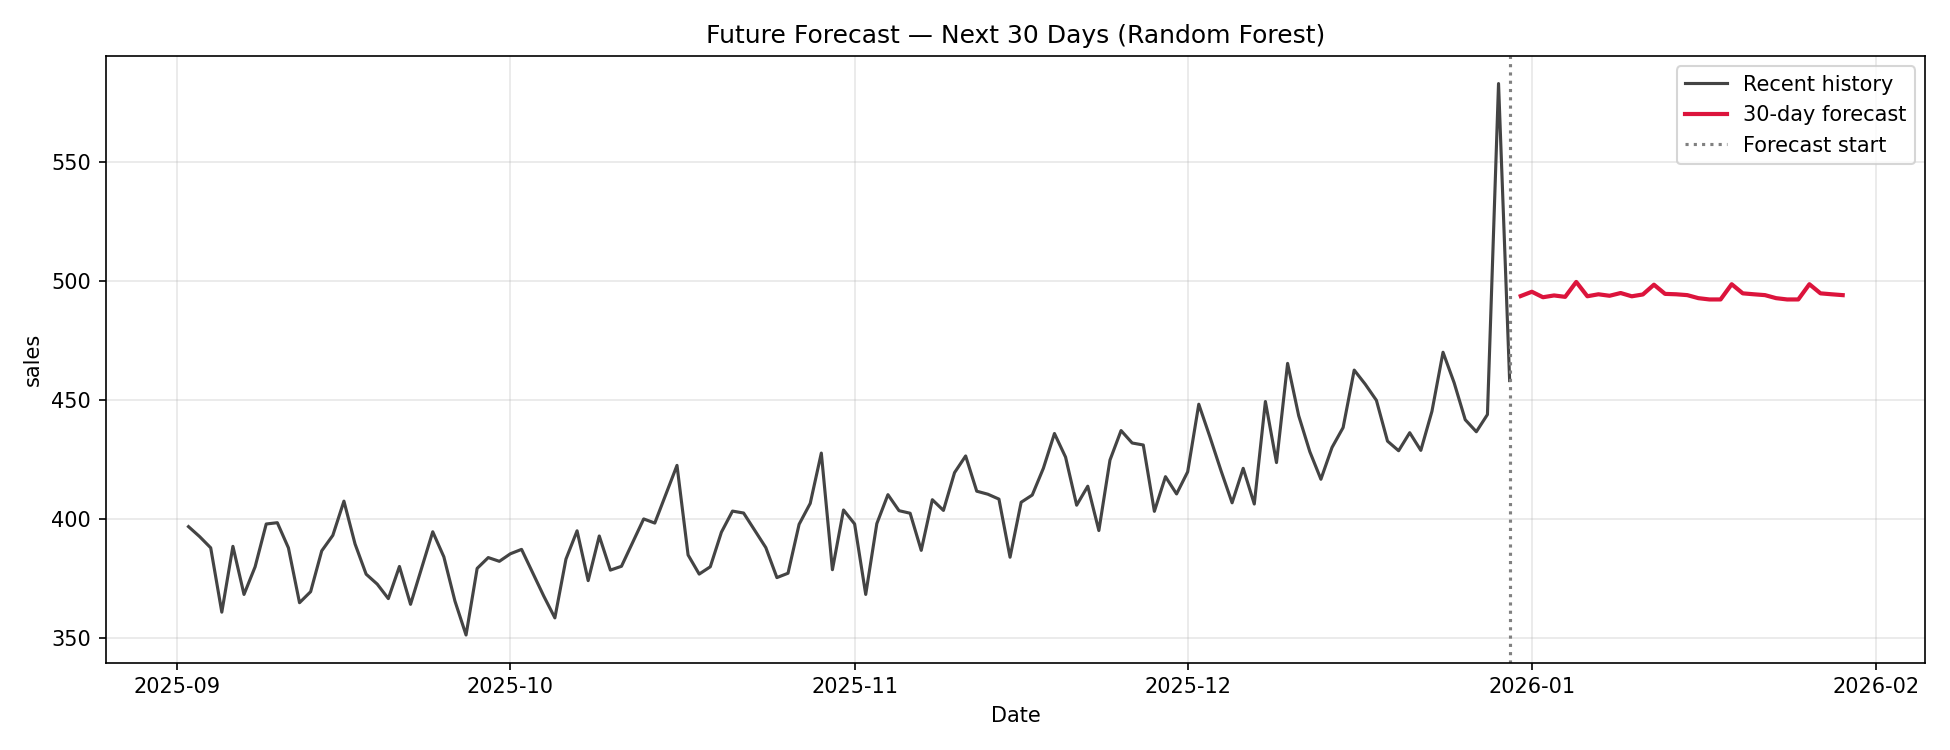

The file beside this chart, header and first rows:
date, forecast
2025-12-31, 493.6
2026-01-01, 495.4
2026-01-02, 493.1
2026-01-03, 493.8
2026-01-04, 493.2
2026-01-05, 499.5
2026-01-06, 493.5
2026-01-07, 494.3
2026-01-08, 493.7
2026-01-09, 494.8
2026-01-10, 493.5
2026-01-11, 494.2
2026-01-12, 498.3
2026-01-13, 494.5
2026-01-14, 494.3
2026-01-15, 494
2026-01-16, 492.7
2026-01-17, 492.1
2026-01-18, 492.1
2026-01-19, 498.5
2026-01-20, 494.7
2026-01-21, 494.3
2026-01-22, 494
2026-01-23, 492.7
2026-01-24, 492.1
2026-01-25, 492.1
2026-01-26, 498.5
2026-01-27, 494.7
2026-01-28, 494.3
2026-01-29, 494
